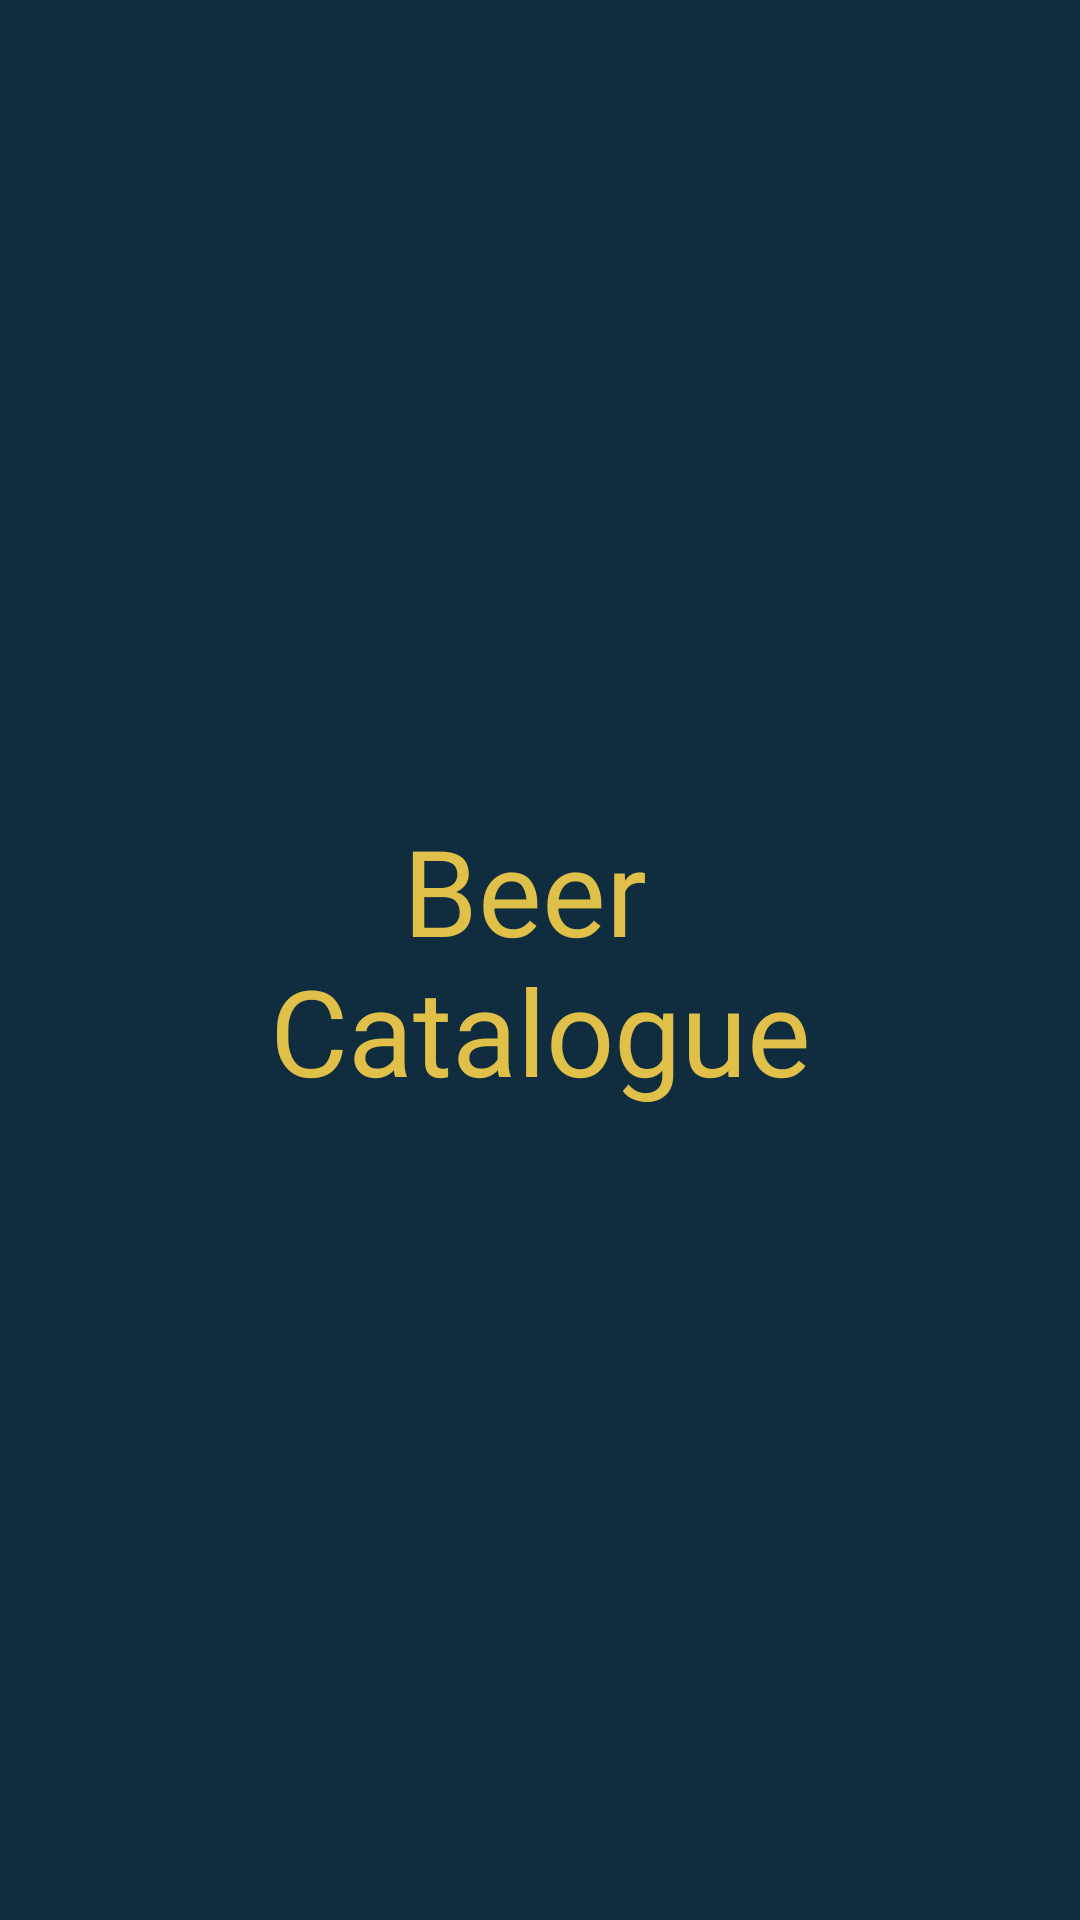

Produce the Android XML layout that renders to this screen, including the resource entries it uses.
<!-- AndroidManifest.xml: application theme Theme.BeerCatalogue -->
<!-- res/layout/fragment_splash_screen.xml -->
<?xml version="1.0" encoding="utf-8"?>
<androidx.constraintlayout.widget.ConstraintLayout xmlns:android="http://schemas.android.com/apk/res/android"
    xmlns:app="http://schemas.android.com/apk/res-auto"
    xmlns:tools="http://schemas.android.com/tools"
    android:layout_width="match_parent"
    android:layout_height="match_parent"
    android:background="@color/dark_blue"
    tools:context=".presenter.splashScreen.SplashScreenFragment">

    <TextView
        android:id="@+id/tvAppName"
        android:layout_width="wrap_content"
        android:layout_height="wrap_content"
        android:fontFamily="@font/montserrat_bold"
        android:text="@string/splash_app_name"
        android:textAlignment="center"
        android:textColor="@color/golden_yellow"
        android:textSize="40sp"
        app:layout_constraintBottom_toBottomOf="parent"
        app:layout_constraintEnd_toEndOf="parent"
        app:layout_constraintStart_toStartOf="parent"
        app:layout_constraintTop_toTopOf="parent" />

</androidx.constraintlayout.widget.ConstraintLayout>
<!-- resources referenced by this layout -->
<resources>
  <color name="dark_blue">#102D40</color>
  <color name="golden_yellow">#E1C04A</color>
  <string name="splash_app_name">Beer \nCatalogue</string>
  <style name="Theme.BeerCatalogue" parent="Theme.MaterialComponents.Light.NoActionBar">
          
          <item name="colorPrimary">@color/purple_500</item>
          <item name="colorPrimaryVariant">@color/purple_700</item>
          <item name="colorOnPrimary">@color/white</item>
          
          <item name="colorSecondary">@color/teal_200</item>
          <item name="colorSecondaryVariant">@color/teal_700</item>
          <item name="colorOnSecondary">@color/black</item>
          
          <item name="android:statusBarColor">?attr/colorPrimaryVariant</item>
  
          
      </style>
  <color name="purple_500">#FF6200EE</color>
  <color name="purple_700">#FF3700B3</color>
  <color name="white">#FFFFFFFF</color>
  <color name="teal_200">#FF03DAC5</color>
  <color name="teal_700">#FF018786</color>
  <color name="black">#FF000000</color>
</resources>
